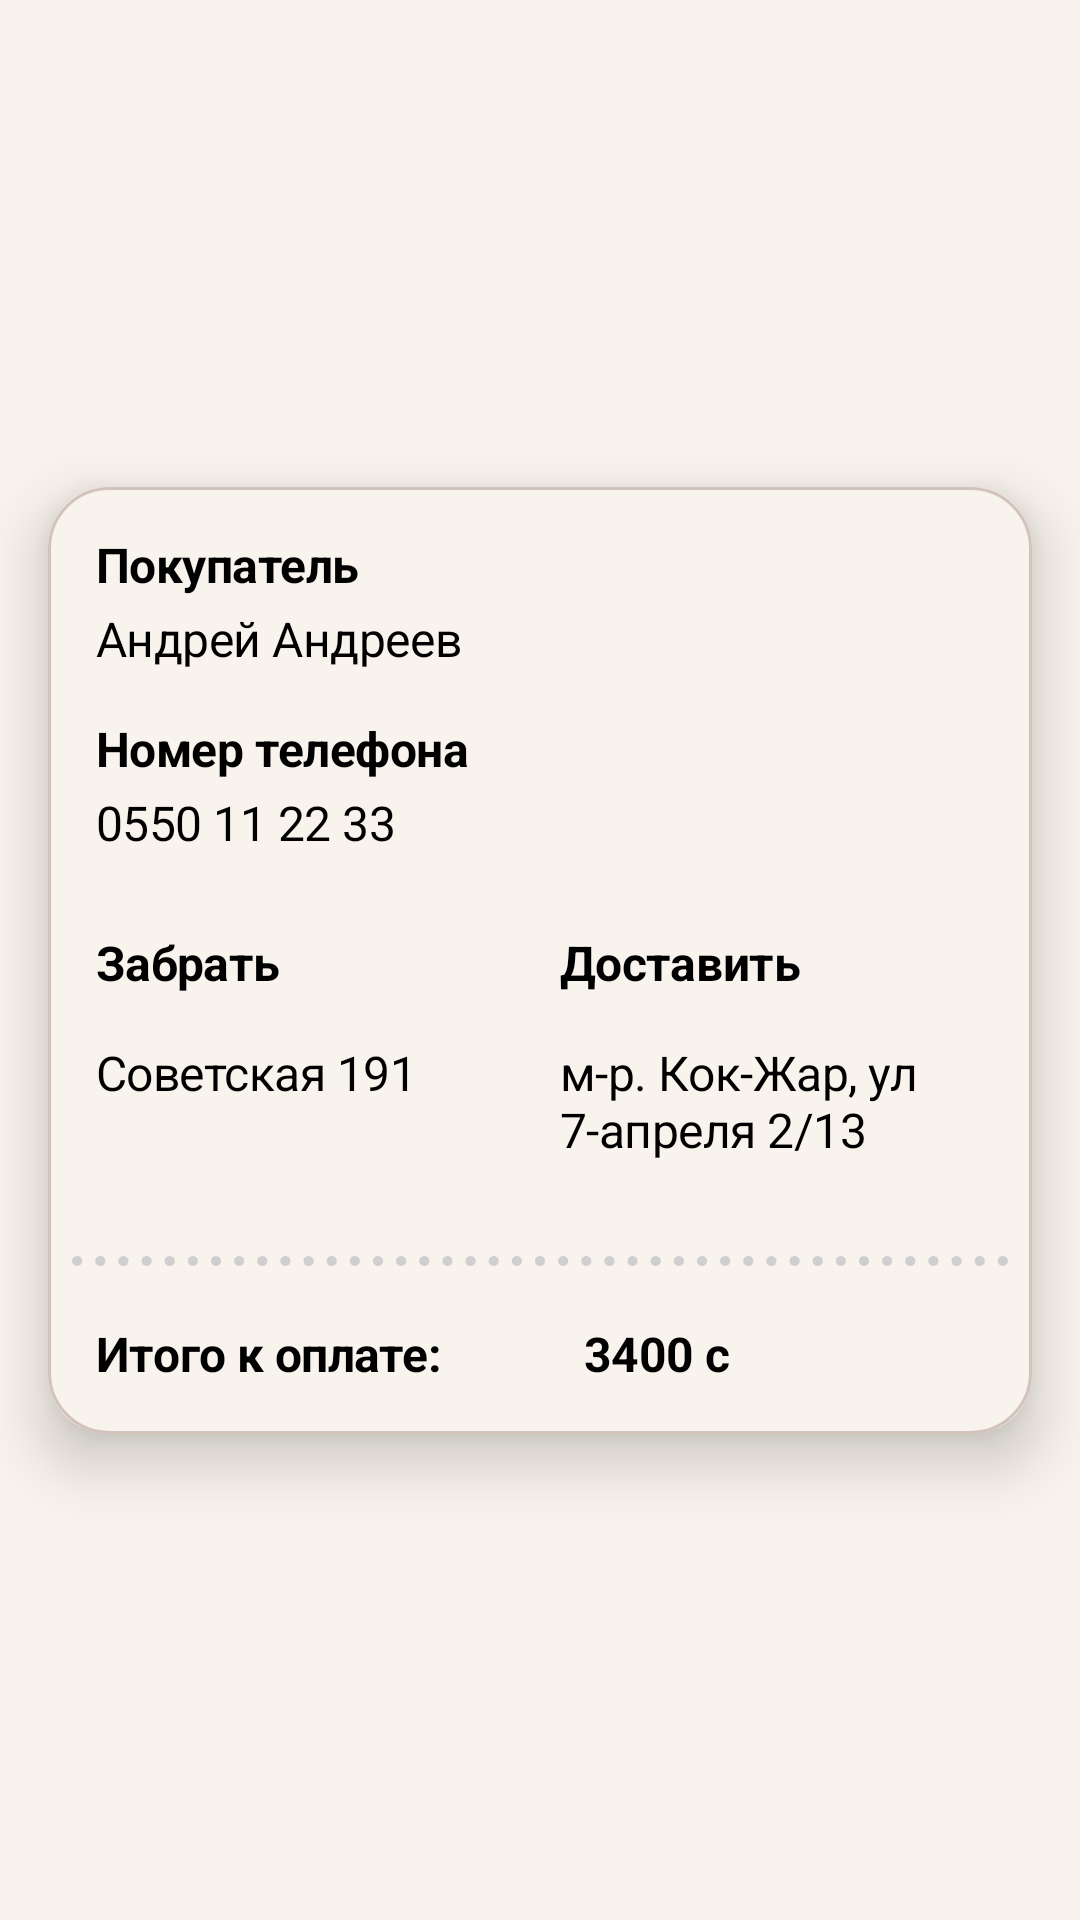

Write the Android layout XML for this screen, with the resource values it uses.
<!-- AndroidManifest.xml: application theme Theme.DeliveryEmployee -->
<!-- res/layout/card_order_details_courier.xml -->
<?xml version="1.0" encoding="utf-8"?>
<androidx.constraintlayout.widget.ConstraintLayout xmlns:android="http://schemas.android.com/apk/res/android"
    xmlns:app="http://schemas.android.com/apk/res-auto"
    android:layout_width="match_parent"
    android:layout_height="wrap_content">

    <androidx.cardview.widget.CardView
        android:id="@+id/profile_card"
        android:layout_width="match_parent"
        android:layout_height="wrap_content"
        android:layout_marginHorizontal="16dp"
        app:cardBackgroundColor="@color/bg_beige"
        app:cardCornerRadius="20dp"
        app:cardElevation="12dp"
        android:layout_marginTop="10dp"
        app:layout_constraintBottom_toBottomOf="parent"
        android:layout_marginBottom="10dp"
        app:layout_constraintTop_toTopOf="parent">

        <androidx.constraintlayout.widget.ConstraintLayout
            android:background="@drawable/category_bg"
            android:paddingBottom="16dp"
            android:layout_width="match_parent"
            android:layout_height="match_parent">
            <androidx.constraintlayout.widget.Guideline
                android:id="@+id/incomeleft_guideline"
                android:layout_width="wrap_content"
                android:layout_height="wrap_content"
                android:orientation="vertical"
                app:layout_constraintGuide_begin="16dp"/>
            <TextView
                android:id="@+id/month_income_hint"
                android:layout_width="wrap_content"
                android:layout_height="wrap_content"
                android:layout_marginTop="15dp"
                android:text="Покупатель"
                android:textAppearance="@style/plantDetailsHints700"
                android:textColor="@color/black"
                android:textSize="16sp"
                app:layout_constraintStart_toStartOf="@id/incomeleft_guideline"
                app:layout_constraintTop_toTopOf="parent" />

            <TextView
                android:textAppearance="@style/plantDetailsEdittext400"
                android:textSize="16sp"
                android:id="@+id/cur_order_customer_tv"
                android:layout_width="wrap_content"
                android:layout_height="wrap_content"
                android:text="Андрей Андреев"
                android:layout_marginTop="3dp"
                app:layout_constraintStart_toStartOf="@id/incomeleft_guideline"
                app:layout_constraintTop_toBottomOf="@+id/month_income_hint" />
            <TextView
                android:id="@+id/curorder_customerphone_hint_tv"
                android:layout_width="wrap_content"
                android:layout_height="wrap_content"
                android:text="Номер телефона"
                android:textAppearance="@style/plantDetailsHints700"
                android:textColor="@color/black"
                android:textSize="16sp"
                android:layout_marginTop="15dp"
                app:layout_constraintStart_toStartOf="@id/incomeleft_guideline"
                app:layout_constraintTop_toBottomOf="@+id/cur_order_customer_tv" />
            <TextView
                android:id="@+id/curorder_customerphone_tv"
                android:layout_width="wrap_content"
                android:layout_height="wrap_content"
                android:text="0550 11 22 33"
                android:textAppearance="@style/plantDetailsHints700"
                android:textColor="@color/black"
                android:textSize="16sp"
                android:textStyle="normal"
                android:layout_marginTop="3dp"
                app:layout_constraintStart_toStartOf="@id/incomeleft_guideline"
                app:layout_constraintTop_toBottomOf="@id/curorder_customerphone_hint_tv" />
            <TextView
                android:id="@+id/curorder_floristadress_hint"
                android:layout_width="wrap_content"
                android:layout_height="wrap_content"
                android:text="Забрать"
                android:textAppearance="@style/plantDetailsHints700"
                android:textColor="@color/black"
                android:textSize="16sp"
                android:layout_marginTop="25dp"
                app:layout_constraintStart_toStartOf="@id/incomeleft_guideline"
                app:layout_constraintTop_toBottomOf="@+id/curorder_customerphone_tv" />

            <TextView
                android:id="@+id/curorder_customeradress_hint"
                android:layout_width="wrap_content"
                android:layout_height="wrap_content"
                android:layout_marginTop="25dp"
                android:text="Доставить"
                android:textAppearance="@style/plantDetailsHints700"
                android:textColor="@color/black"
                android:textSize="16sp"
                app:layout_constraintStart_toStartOf="@+id/middle_div"
                app:layout_constraintTop_toBottomOf="@+id/curorder_customerphone_tv" />

            <TextView
                android:id="@+id/curorder_floristadress_tv"
                android:layout_width="wrap_content"
                android:layout_height="wrap_content"
                android:layout_marginTop="15dp"
                android:text="Советская 191"
                android:textAppearance="@style/plantDetailsHints700"
                android:textColor="@color/black"
                android:textSize="16sp"
                android:textStyle="normal"
                app:layout_constraintStart_toStartOf="@id/incomeleft_guideline"
                app:layout_constraintTop_toBottomOf="@+id/curorder_floristadress_hint" />

            <TextView
                android:id="@+id/curoder_customer_address_tv"
                android:layout_width="0dp"
                android:layout_height="wrap_content"
                android:layout_marginTop="0dp"
                android:text="м-р. Кок-Жар, ул 7-апреля 2/13"
                android:textAppearance="@style/plantDetailsHints700"
                android:textColor="@color/black"
                android:textSize="16sp"
                android:textStyle="normal"
                app:layout_constraintEnd_toEndOf="parent"
                app:layout_constraintStart_toStartOf="@+id/middle_div"
                app:layout_constraintTop_toTopOf="@+id/curorder_floristadress_tv" />

            <ImageView
                android:id="@+id/plant_details_div"
                app:layout_constraintTop_toBottomOf="@+id/curorder_floristadress_tv"
                android:layout_marginTop="50dp"
                android:layout_width="match_parent"
                android:layout_marginHorizontal="8dp"
                android:src="@drawable/ic_order_details_divider"
                android:layout_height="wrap_content"/>
            <TextView
                android:id="@+id/curorder_result_price_hint"
                android:layout_width="wrap_content"
                android:layout_height="wrap_content"
                android:text="Итого к оплате:"
                android:textAppearance="@style/plantDetailsHints700"
                android:textColor="@color/black"
                android:textSize="16sp"
                android:layout_marginTop="18dp"
                app:layout_constraintStart_toStartOf="@id/incomeleft_guideline"
                app:layout_constraintTop_toBottomOf="@+id/plant_details_div" />

            <TextView
                android:id="@+id/curorder_result_price_tv"
                android:layout_width="wrap_content"
                android:layout_height="wrap_content"
                android:layout_marginStart="8dp"
                android:layout_marginTop="18dp"
                android:text="3400 c"
                android:textAppearance="@style/plantDetailsHints700"
                android:textColor="@color/black"
                android:textSize="16sp"
                app:layout_constraintStart_toStartOf="@+id/middle_div"
                app:layout_constraintTop_toBottomOf="@+id/plant_details_div" />

            <androidx.constraintlayout.widget.Guideline
                android:id="@+id/middle_div"
                android:layout_width="wrap_content"
                android:layout_height="wrap_content"
                android:orientation="vertical"
                app:layout_constraintGuide_percent="0.52"/>




        </androidx.constraintlayout.widget.ConstraintLayout>


    </androidx.cardview.widget.CardView>

    <androidx.constraintlayout.widget.Guideline
        android:id="@+id/cur_order_divider"
        android:layout_width="wrap_content"
        android:orientation="horizontal"
        app:layout_constraintGuide_percent="0.65"
        android:layout_height="wrap_content"/>

</androidx.constraintlayout.widget.ConstraintLayout>
<!-- resources referenced by this layout -->
<resources>
  <color name="bg_beige">#F8F3EC</color>
  <color name="black">#FF000000</color>
  <!-- drawable category_bg (drawable) -->
  <?xml version="1.0" encoding="utf-8"?>
  <shape xmlns:android="http://schemas.android.com/apk/res/android"
      android:shape="rectangle"  >
      <stroke android:color="#48734940"
          android:width="1dp"/>
      <solid android:color="@color/bg_beige"/>
      <corners android:radius="20dp" />
  
  
  </shape>
  <!-- drawable ic_order_details_divider: vector/xml drawable (drawable, 4689 chars, omitted) -->
  <style name="plantDetailsEdittext400">
          <item name="font">@font/calibri</item>
          <item name="fontWeight">400</item>
          <item name="android:textSize">16sp</item>
          <item name="android:textColor">@color/black</item>
          <item name="android:letterSpacing">-0.01</item>
      </style>
  <style name="plantDetailsHints700">
          <item name="font">@font/calibri</item>
          <item name="fontWeight">700</item>
          <item name="android:textSize">16sp</item>
          <item name="android:textColor">@color/dark_grey</item>
          <item name="android:textStyle">bold</item>
          <item name="android:letterSpacing">-0.01</item>
      </style>
  <style name="Theme.DeliveryEmployee" parent="Theme.MaterialComponents.DayNight.NoActionBar">
          
          <item name="background">@color/bg_beige</item>
          <item name="backgroundColor">@color/bg_beige</item>
          <item name="colorPrimary">@color/main_green</item>
          <item name="colorPrimaryVariant">@color/light_green</item>
          <item name="colorOnPrimary">@color/main_green</item>
          
          <item name="colorSecondary">@color/main_green</item>
          <item name="colorSecondaryVariant">@color/teal_700</item>
          <item name="colorOnSecondary">@color/black</item>
          
          <item name="android:statusBarColor" tools:targetApi="l">?attr/colorPrimaryVariant</item>
          
          <item name="android:windowBackground">@color/bg_beige</item>
          <item name="materialAlertDialogTheme">@style/AppModalStyle</item>
          <item name="bottomSheetDialogTheme">@style/AppBottomSheetDialogTheme</item>
  
      </style>
  <color name="dark_grey">#9D9D9D</color>
  <color name="main_green">#487349</color>
  <color name="light_green">#D3DDC3</color>
  <color name="teal_700">#FF018786</color>
  <style name="AppModalStyle" parent="Widget.Design.BottomSheet.Modal">
          <item name="android:background">@drawable/bottom_sheet_bg</item>
      </style>
  <style name="AppBottomSheetDialogTheme" parent="Theme.Design.Light.BottomSheetDialog">
          <item name="bottomSheetStyle">@style/AppModalStyle</item>
      </style>
  <!-- drawable bottom_sheet_bg (drawable) -->
  <?xml version="1.0" encoding="utf-8"?>
  <shape xmlns:android="http://schemas.android.com/apk/res/android"
      android:shape="rectangle">
      <solid android:color="@color/bg_beige" />
      <corners android:topLeftRadius="20dp"
          android:topRightRadius="20dp"/>
  
  </shape>
</resources>
